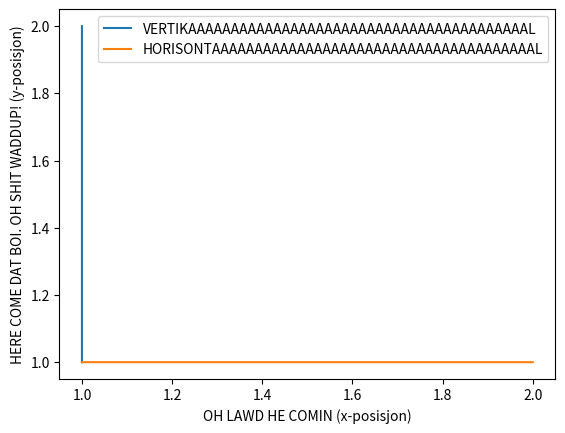

Python code for this plot:
import numpy as np
import matplotlib.pyplot as plt
praise_the_sun = np.linspace(0, 1, 100000)
def jeg_er_trott(tuppelupp1,tuppelupp2,t = praise_the_sun):
    
    swaggy_boy_jesus = t * tuppelupp1[0] + (1 - t) * tuppelupp2[0]
    swaggy_boy_judas = t * tuppelupp1[1] + (1 - t) * tuppelupp2[1]
    return (swaggy_boy_jesus, swaggy_boy_judas)


plt.plot(jeg_er_trott((1,1),(1,2))[0],jeg_er_trott((1,1),(1,2))[1], label = "VERTIKAAAAAAAAAAAAAAAAAAAAAAAAAAAAAAAAAAAAAAAAL")
plt.plot(jeg_er_trott((1,1),(2,1))[0],jeg_er_trott((1,1),(2,1))[1], label = "HORISONTAAAAAAAAAAAAAAAAAAAAAAAAAAAAAAAAAAAAAAL")
plt.legend()
plt.xlabel("OH LAWD HE COMIN (x-posisjon)")
plt.ylabel("HERE COME DAT BOI. OH SHIT WADDUP! (y-posisjon)")
plt.show()

"""
running example:
I get that gucci graph
"""
"""
I'm brutally tired and can't really get my head to do the b assignment.
To do it I would make a loop that would traverse a list of tuples of points and plot them.
"""